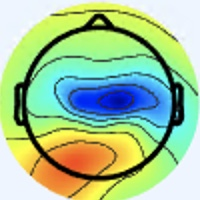

The file beside this chart, header and first rows:
[238 245 255], [238 245 255], [238 245 255], [238 245 255], [238 245 255], [238 245 255], [238 245 255], [238 245 255], [238 245 255], [238 245 255], [238 245 255], [238 245 255], [238 245 255], [238 245 255], [238 245 255], [238 245 255], [238 245 255], [238 245 255], [238 245 255], [238 245 255], [238 245 255], [238 245 255], [238 245 255], [238 245 255]
[238 245 255], [238 245 255], [238 245 255], [238 245 255], [238 245 255], [238 245 255], [238 245 255], [238 245 255], [238 245 255], [238 245 255], [238 245 255], [238 245 255], [238 245 255], [238 245 255], [238 245 255], [238 245 255], [238 245 255], [238 245 255], [238 245 255], [238 245 255], [238 245 255], [238 245 255], [238 245 255], [238 245 255]
[238 245 255], [238 245 255], [238 245 255], [238 245 255], [238 245 255], [238 245 255], [238 245 255], [238 245 255], [238 245 255], [238 245 255], [238 245 255], [238 245 255], [238 245 255], [238 245 255], [238 245 255], [238 245 255], [238 245 255], [238 245 255], [238 245 255], [238 245 255], [238 245 255], [238 245 255], [238 245 255], [238 245 255]
[238 245 255], [238 245 255], [238 245 255], [238 245 255], [238 245 255], [238 245 255], [238 245 255], [238 245 255], [238 245 255], [238 245 255], [238 245 255], [238 245 255], [238 245 255], [238 245 255], [238 245 255], [238 245 255], [238 245 255], [238 245 255], [238 245 255], [238 245 255], [238 245 255], [238 245 255], [238 245 255], [238 245 255]
[238 245 255], [238 245 255], [238 245 255], [238 245 255], [238 245 255], [238 245 255], [238 245 255], [238 245 255], [238 245 255], [238 245 255], [238 245 255], [238 245 255], [238 245 255], [238 245 255], [238 245 255], [238 245 255], [238 245 255], [238 245 255], [238 245 255], [238 245 255], [238 245 255], [238 245 255], [238 245 255], [238 245 255]
[238 245 255], [238 245 255], [238 245 255], [238 245 255], [238 245 255], [238 245 255], [238 245 255], [238 245 255], [238 245 255], [238 245 255], [238 245 255], [238 245 255], [238 245 255], [238 245 255], [238 245 255], [238 245 255], [238 245 255], [238 245 255], [238 245 255], [238 245 255], [238 245 255], [238 245 255], [238 245 255], [238 245 255]
[238 245 255], [238 245 255], [238 245 255], [238 245 255], [238 245 255], [238 245 255], [238 245 255], [238 245 255], [238 245 255], [238 245 255], [238 245 255], [238 245 255], [238 245 255], [238 245 255], [238 245 255], [238 245 255], [238 245 255], [238 245 255], [238 245 255], [238 245 255], [238 245 255], [238 245 255], [238 245 255], [238 245 255]
[238 245 255], [238 245 255], [238 245 255], [238 245 255], [238 245 255], [238 245 255], [238 245 255], [238 245 255], [238 245 255], [238 245 255], [238 245 255], [238 245 255], [238 245 255], [238 245 255], [238 245 255], [238 245 255], [238 245 255], [238 245 255], [238 245 255], [238 245 255], [238 245 255], [238 245 255], [238 245 255], [238 245 255]
[238 245 255], [238 245 255], [238 245 255], [238 245 255], [238 245 255], [238 245 255], [238 245 255], [238 245 255], [238 245 255], [238 245 255], [238 245 255], [238 245 255], [238 245 255], [238 245 255], [238 245 255], [238 245 255], [238 245 255], [238 245 255], [238 245 255], [238 245 255], [238 245 255], [238 245 255], [238 245 255], [238 245 255]
[238 245 255], [238 245 255], [238 245 255], [238 245 255], [238 245 255], [238 245 255], [238 245 255], [238 245 255], [238 245 255], [238 245 255], [238 245 255], [238 245 255], [238 245 255], [238 245 255], [238 245 255], [238 245 255], [238 245 255], [238 245 255], [238 245 255], [238 245 255], [238 245 255], [238 245 255], [238 245 255], [238 245 255]
[238 245 255], [238 245 255], [238 245 255], [238 245 255], [238 245 255], [238 245 255], [238 245 255], [238 245 255], [238 245 255], [238 245 255], [238 245 255], [238 245 255], [238 245 255], [238 245 255], [238 245 255], [238 245 255], [238 245 255], [238 245 255], [238 245 255], [238 245 255], [238 245 255], [238 245 255], [237 246 255], [237 246 255]
[238 245 255], [238 245 255], [238 245 255], [238 245 255], [238 245 255], [238 245 255], [238 245 255], [238 245 255], [238 245 255], [238 245 255], [238 245 255], [238 245 255], [238 245 255], [238 245 255], [238 245 255], [238 245 255], [238 245 255], [238 245 255], [238 245 255], [238 245 255], [238 245 255], [238 245 255], [237 246 255], [237 246 255]
[238 245 255], [238 245 255], [238 245 255], [238 245 255], [238 245 255], [238 245 255], [238 245 255], [238 245 255], [238 245 255], [238 245 255], [238 245 255], [238 245 255], [238 245 255], [238 245 255], [238 245 255], [238 245 255], [238 245 255], [238 245 255], [238 245 255], [238 245 255], [237 246 255], [237 246 255], [237 246 255], [237 246 255]
[238 245 255], [238 245 255], [238 245 255], [238 245 255], [238 245 255], [238 245 255], [238 245 255], [238 245 255], [238 245 255], [238 245 255], [238 245 255], [238 245 255], [238 245 255], [238 245 255], [238 245 255], [238 245 255], [238 245 255], [238 245 255], [238 245 255], [238 245 255], [237 246 255], [237 246 255], [237 246 255], [237 246 255]
[238 245 255], [238 245 255], [238 245 255], [238 245 255], [238 245 255], [238 245 255], [238 245 255], [238 245 255], [238 245 255], [238 245 255], [238 245 255], [238 245 255], [238 245 255], [238 245 255], [238 245 255], [238 245 255], [238 245 255], [238 245 255], [238 245 255], [238 245 255], [237 246 255], [237 246 255], [237 246 255], [237 246 255]
[238 245 255], [238 245 255], [238 245 255], [238 245 255], [238 245 255], [238 245 255], [238 245 255], [238 245 255], [238 245 255], [238 245 255], [238 245 255], [238 245 255], [238 245 255], [238 245 255], [238 245 255], [238 245 255], [238 244 255], [238 244 255], [238 245 255], [238 245 255], [237 246 255], [237 246 255], [237 246 255], [237 246 255]
[238 245 255], [238 245 255], [238 245 255], [238 245 255], [238 245 255], [238 245 255], [238 245 255], [238 245 255], [238 245 255], [238 245 255], [238 245 255], [238 245 255], [238 245 255], [238 245 255], [238 245 255], [238 244 255], [238 244 255], [238 244 255], [238 245 253], [238 245 253], [238 244 255], [238 244 255], [238 245 255], [238 245 255]
[238 245 255], [238 245 255], [238 245 255], [238 245 255], [238 245 255], [238 245 255], [238 245 255], [238 245 255], [238 245 255], [238 245 255], [238 245 255], [238 245 255], [238 245 255], [238 245 255], [238 245 255], [238 244 255], [238 244 255], [238 244 255], [238 245 251], [238 245 251], [238 244 255], [238 244 255], [238 245 255], [238 245 253]
[238 245 255], [238 245 255], [238 245 255], [238 245 255], [238 245 255], [238 245 255], [238 245 255], [238 245 255], [238 245 255], [238 245 255], [238 245 255], [238 245 255], [238 245 255], [238 245 255], [238 245 255], [238 245 255], [238 245 255], [238 245 253], [238 245 251], [238 245 251], [238 244 255], [238 244 255], [237 246 255], [237 246 253]
[238 245 255], [238 245 255], [238 245 255], [238 245 255], [238 245 255], [238 245 255], [238 245 255], [238 245 255], [238 245 255], [238 245 255], [238 245 255], [238 245 255], [238 245 255], [238 245 255], [238 245 255], [238 245 255], [238 245 253], [238 245 253], [238 245 253], [238 245 253], [238 244 255], [237 245 255], [237 246 253], [237 246 251]
[238 245 255], [238 245 255], [238 245 255], [238 245 255], [238 245 255], [238 245 255], [238 245 255], [238 245 255], [238 245 255], [238 245 255], [238 245 255], [238 245 255], [238 245 255], [238 245 255], [238 245 255], [238 245 255], [238 244 255], [238 244 255], [238 244 255], [238 244 255], [237 245 255], [237 245 255], [237 246 251], [236 247 249]
[238 245 255], [238 245 255], [238 245 255], [238 245 255], [238 245 255], [238 245 255], [238 245 255], [238 245 255], [238 245 255], [238 245 255], [238 245 255], [238 245 255], [238 245 255], [238 245 255], [238 245 255], [238 244 255], [238 244 255], [238 244 255], [238 244 255], [238 244 255], [237 245 255], [237 246 253], [236 247 249], [236 248 248]
[238 245 255], [238 245 255], [238 245 255], [238 245 255], [238 245 255], [238 245 255], [238 245 255], [238 245 255], [237 244 254], [237 244 254], [237 244 254], [237 244 254], [236 245 254], [236 245 254], [236 245 254], [236 245 254], [237 243 255], [237 243 255], [238 244 255], [238 245 255], [237 246 253], [237 247 249], [235 247 247], [235 247 247]
[238 245 255], [238 245 255], [238 245 255], [238 245 255], [238 245 255], [238 245 255], [238 245 255], [238 245 255], [237 244 254], [237 244 254], [237 244 254], [237 244 254], [236 245 254], [236 245 254], [236 245 254], [236 245 254], [237 244 254], [237 244 254], [237 244 254], [238 245 253], [237 246 251], [236 246 248], [235 247 247], [235 246 248]
[238 245 255], [238 245 255], [238 245 255], [238 245 255], [238 245 255], [238 245 255], [237 244 254], [237 244 254], [236 245 254], [236 245 254], [236 245 254], [236 245 254], [236 245 254], [236 245 254], [236 245 254], [236 245 254], [237 244 254], [237 244 252], [236 245 252], [237 246 251], [237 247 249], [236 246 248], [236 245 250], [236 245 252]
[238 245 255], [238 245 255], [238 245 255], [238 245 255], [238 245 255], [238 245 255], [237 244 254], [237 244 254], [236 245 254], [236 245 254], [236 245 254], [236 245 254], [236 245 254], [236 245 254], [236 245 254], [236 245 254], [237 244 254], [237 244 252], [236 245 252], [236 245 252], [236 245 250], [236 245 252], [236 245 254], [236 244 255]
[238 245 253], [238 245 253], [238 245 255], [238 245 255], [238 245 255], [238 245 255], [237 244 254], [237 244 254], [236 245 254], [236 245 254], [235 244 253], [235 244 253], [235 244 253], [235 244 253], [235 244 253], [235 244 253], [235 243 254], [235 243 254], [236 244 255], [236 245 254], [237 244 254], [237 243 255], [237 243 255], [237 243 255]
[238 245 253], [238 245 253], [238 245 255], [238 245 255], [238 245 255], [238 245 255], [237 244 254], [237 244 254], [236 245 254], [236 245 254], [236 245 254], [236 245 254], [235 244 253], [235 244 253], [235 244 253], [235 244 253], [236 244 255], [236 244 255], [236 244 255], [236 245 254], [237 244 254], [238 244 255], [240 243 255], [241 245 255]
[238 245 253], [238 245 253], [238 245 253], [238 245 253], [238 245 255], [238 245 255], [236 245 254], [236 245 254], [236 245 254], [236 245 254], [236 245 254], [236 245 254], [236 245 254], [236 245 254], [236 245 254], [236 245 254], [235 245 254], [236 245 254], [236 245 252], [237 244 252], [240 244 253], [241 245 254], [243 245 255], [244 247 255]
[238 245 253], [238 245 253], [238 245 253], [238 245 253], [238 245 255], [238 245 255], [236 245 254], [236 245 254], [236 245 254], [236 245 254], [236 245 254], [236 245 254], [236 245 254], [236 245 254], [236 245 254], [236 245 254], [235 245 254], [235 245 254], [237 244 252], [238 245 251], [241 246 252], [244 247 254], [245 248 255], [249 250 255]
[238 245 253], [238 245 253], [238 245 253], [238 245 253], [238 245 253], [238 245 253], [236 245 254], [236 245 254], [236 245 254], [236 245 254], [236 245 254], [236 245 254], [236 245 254], [236 245 254], [235 245 254], [235 245 254], [235 245 255], [235 245 254], [237 244 252], [238 245 253], [241 245 254], [245 248 255], [249 249 255], [251 250 255]
[238 245 251], [238 245 251], [238 245 253], [238 245 253], [238 245 255], [238 245 255], [236 245 254], [236 245 254], [236 245 254], [236 245 254], [236 245 254], [236 245 254], [236 245 254], [236 245 254], [235 245 255], [235 245 255], [235 245 255], [236 245 254], [237 244 252], [240 244 253], [243 246 253], [247 247 255], [250 250 255], [252 251 255]
[238 246 249], [238 246 249], [238 245 251], [238 245 255], [238 244 255], [238 244 255], [238 244 255], [238 245 255], [238 245 255], [238 245 253], [237 246 253], [237 246 253], [237 246 255], [236 244 255], [236 244 255], [236 244 255], [235 245 255], [237 246 255], [236 243 251], [239 244 250], [241 244 249], [245 246 251], [250 250 255], [247 247 255]
[238 246 249], [238 246 249], [238 245 251], [238 245 255], [238 244 255], [238 244 255], [238 244 255], [238 244 255], [238 245 255], [238 245 253], [237 246 253], [237 246 253], [237 246 255], [236 244 255], [236 244 255], [236 244 255], [236 245 254], [236 245 252], [236 243 251], [240 244 253], [241 244 251], [245 246 251], [248 248 255], [243 246 251]
[238 245 251], [238 245 251], [238 245 253], [238 245 253], [238 245 255], [238 244 255], [237 245 255], [237 245 255], [237 245 255], [237 246 255], [238 245 255], [238 245 253], [238 245 253], [238 245 253], [238 245 253], [236 245 252], [236 245 250], [236 245 250], [236 243 251], [240 244 255], [241 243 255], [242 245 254], [243 246 253], [239 245 245]
[238 245 253], [238 245 253], [238 245 253], [238 245 253], [238 245 253], [238 245 255], [237 246 255], [237 245 255], [237 245 255], [237 245 255], [238 244 255], [238 245 255], [238 245 251], [238 246 249], [239 247 250], [239 247 250], [237 247 249], [236 245 250], [236 243 251], [237 244 254], [239 243 252], [239 244 250], [235 244 243], [232 245 227]
[240 244 255], [240 244 253], [238 245 253], [238 245 253], [237 246 253], [237 246 253], [237 246 255], [237 245 255], [237 245 255], [237 245 255], [238 244 255], [238 245 255], [240 245 251], [241 246 249], [242 248 248], [241 250 249], [239 249 251], [238 247 252], [238 245 253], [238 245 253], [238 246 249], [233 244 238], [225 240 219], [218 240 191]
[240 244 255], [240 244 255], [238 245 253], [238 245 253], [237 246 251], [237 246 251], [237 246 253], [237 246 255], [237 245 255], [237 245 255], [238 244 255], [238 245 255], [241 246 252], [243 248 251], [244 250 248], [245 251 249], [242 250 252], [241 248 254], [241 248 255], [240 250 252], [238 249 245], [229 244 221], [213 235 186], [203 235 150]
[240 244 255], [240 244 255], [238 245 253], [238 245 253], [237 246 251], [237 246 251], [237 246 253], [237 246 255], [237 246 255], [237 246 255], [238 245 255], [238 245 253], [242 247 253], [245 249 252], [247 251 252], [248 252 253], [246 252 252], [242 250 252], [242 249 255], [240 250 249], [236 250 237], [224 245 202], [204 237 148], [196 236 114]
[240 244 255], [240 244 255], [238 245 255], [238 245 253], [237 246 253], [237 246 251], [237 246 253], [237 246 253], [237 246 253], [237 246 253], [238 245 255], [239 246 254], [243 246 253], [245 248 253], [250 251 255], [249 253 255], [248 252 255], [242 250 252], [241 249 251], [237 250 241], [233 252 224], [222 248 185], [202 240 127], [194 239  96]
[240 244 255], [240 244 255], [238 245 255], [238 245 253], [237 246 253], [237 246 253], [237 246 251], [237 246 251], [236 245 250], [236 245 250], [236 243 251], [237 244 250], [243 246 255], [242 245 254], [245 245 255], [246 249 255], [246 249 254], [241 250 249], [236 245 244], [230 245 226], [223 247 199], [212 244 161], [202 243 121], [198 246 100]
[240 244 255], [240 244 255], [238 245 255], [238 245 255], [237 246 255], [237 246 253], [237 246 253], [237 246 251], [236 245 250], [237 246 251], [237 244 250], [239 244 250], [240 244 253], [240 243 252], [242 242 254], [242 245 254], [246 251 255], [243 252 249], [235 248 231], [223 244 203], [215 243 168], [207 244 138], [200 246 112], [200 250 101]
[238 244 255], [238 244 255], [238 244 255], [238 245 255], [237 246 255], [237 246 253], [237 246 253], [237 246 253], [238 245 251], [238 245 251], [240 245 251], [239 244 250], [239 243 252], [237 241 252], [237 239 252], [238 240 252], [245 250 255], [242 252 241], [232 250 210], [217 245 171], [206 242 132], [201 245 110], [199 248 104], [199 253 105]
[238 244 255], [238 244 255], [238 244 255], [238 245 255], [237 246 255], [237 246 255], [237 246 253], [237 246 253], [237 244 252], [237 244 252], [239 243 252], [239 243 252], [238 242 251], [237 241 250], [237 241 250], [237 242 248], [239 247 249], [236 250 227], [226 251 185], [213 248 144], [203 247 112], [197 247  96], [196 250 102], [198 253 108]
[237 245 255], [237 245 255], [237 246 255], [237 246 255], [238 245 255], [238 245 253], [237 244 254], [237 244 254], [238 242 253], [238 242 253], [238 242 253], [238 242 251], [236 243 249], [238 246 249], [239 247 249], [238 247 246], [232 243 237], [226 243 207], [217 248 155], [209 250 120], [201 250  99], [194 247  94], [193 248 105], [194 250 113]
[237 245 255], [237 245 255], [237 246 255], [237 246 253], [238 245 253], [237 244 252], [237 244 254], [236 242 254], [238 242 254], [236 240 252], [236 240 252], [237 241 250], [237 245 248], [240 249 248], [241 250 245], [239 252 235], [225 242 206], [214 241 172], [207 244 130], [202 250 106], [198 249  96], [192 247  94], [189 246 107], [191 247 112]
[236 246 255], [236 246 255], [237 246 255], [237 246 253], [237 244 252], [237 244 252], [238 242 253], [238 242 254], [238 241 255], [235 238 255], [235 238 253], [236 240 251], [237 245 247], [240 249 244], [240 252 240], [236 252 215], [218 246 159], [207 245 126], [202 243 111], [198 247 104], [194 246 101], [191 246 103], [189 245 108], [187 245 109]
[236 246 255], [236 246 255], [237 246 253], [237 246 253], [237 244 252], [236 243 251], [238 242 253], [237 241 253], [239 240 255], [236 237 255], [235 238 253], [236 240 249], [237 246 243], [239 252 234], [237 254 220], [230 255 187], [211 249 128], [205 249 104], [199 247 103], [195 247 103], [192 246 106], [189 246 107], [187 245 107], [184 242 106]
[237 247 255], [236 246 255], [236 247 253], [236 247 253], [236 244 255], [237 244 254], [239 243 252], [240 243 252], [242 241 255], [243 242 255], [239 241 255], [237 242 246], [234 246 232], [230 251 210], [222 252 178], [216 253 148], [204 250 115], [200 250 101], [197 249 102], [196 249 105], [193 250 109], [189 248 108], [188 246 108], [186 247 110]
[236 246 255], [236 246 255], [236 246 255], [236 246 255], [237 245 255], [238 247 255], [241 246 252], [242 245 250], [245 245 255], [245 245 255], [242 244 255], [237 246 245], [232 247 226], [224 249 194], [214 250 154], [205 250 123], [201 250 106], [197 252  99], [197 251 103], [196 251 106], [193 250 109], [191 250 110], [188 249 110], [188 249 112]
[237 246 253], [237 246 255], [237 246 255], [238 247 255], [238 247 255], [239 248 255], [242 247 251], [243 248 251], [245 249 252], [245 248 253], [245 248 255], [239 248 245], [230 246 219], [215 243 182], [204 243 137], [197 245 110], [197 249 102], [197 251 101], [197 251 103], [196 251 106], [193 250 109], [192 251 111], [190 251 112], [189 250 111]
[236 245 254], [237 246 255], [237 245 255], [238 247 255], [238 247 254], [240 247 253], [241 249 252], [243 248 251], [245 249 250], [243 249 249], [244 249 252], [238 250 238], [225 246 207], [209 241 166], [201 241 127], [195 243 105], [195 249 101], [196 252 101], [197 252 106], [194 252 106], [192 251 109], [193 252 112], [191 252 113], [190 251 112]
[238 244 255], [238 244 255], [238 244 255], [238 245 255], [239 246 252], [240 247 253], [240 247 255], [241 248 255], [242 247 251], [241 247 247], [239 250 244], [235 251 225], [220 245 187], [205 242 149], [199 243 120], [196 247 106], [195 249 103], [196 251 105], [197 252 106], [193 251 105], [191 250 108], [192 251 111], [190 251 112], [189 250 111]
[240 243 255], [238 244 255], [238 244 255], [238 245 255], [239 246 252], [239 246 252], [240 247 255], [240 247 255], [239 246 252], [236 247 243], [235 249 232], [227 250 206], [212 245 164], [200 242 132], [197 246 118], [197 250 110], [195 250 107], [194 252 106], [194 252 106], [192 251 107], [191 250 108], [189 250 110], [189 250 111], [188 249 112]
[241 243 255], [240 244 255], [240 244 255], [241 245 254], [239 246 252], [239 247 250], [238 247 252], [239 248 253], [236 246 248], [232 245 236], [229 248 216], [220 249 183], [206 245 138], [197 244 114], [196 248 114], [197 251 113], [195 252 111], [193 252 108], [192 251 107], [192 251 109], [192 251 109], [189 250 110], [188 249 110], [187 249 112]
[242 244 255], [242 244 255], [241 245 255], [241 245 254], [239 246 252], [239 247 250], [239 249 251], [238 250 250], [233 245 243], [227 246 226], [224 251 198], [215 251 163], [200 246 121], [193 244 103], [195 249 111], [195 251 114], [195 254 114], [193 252 110], [191 250 108], [190 252 109], [190 252 109], [188 251 110], [187 249 112], [188 250 115]
[241 244 253], [242 245 254], [242 244 255], [242 246 255], [239 246 252], [238 246 249], [240 250 249], [236 249 240], [228 246 230], [220 245 206], [217 249 174], [208 250 142], [198 249 112], [194 250 101], [192 249 108], [194 252 114], [192 250 112], [190 251 111], [189 250 110], [188 251 110], [187 250 109], [186 250 110], [186 250 112], [186 249 116]
[242 245 252], [242 245 254], [241 243 255], [241 245 255], [241 245 254], [238 248 250], [239 251 249], [233 249 238], [225 247 224], [217 245 194], [209 248 155], [203 249 125], [196 249 105], [193 252 100], [191 250 108], [190 251 112], [189 250 111], [188 251 111], [188 251 111], [186 250 110], [186 250 110], [186 250 112], [184 250 114], [184 250 118]
[245 246 251], [244 244 252], [240 242 254], [240 244 255], [241 245 255], [238 247 254], [238 249 253], [230 247 239], [222 247 218], [212 244 181], [203 246 138], [197 247 112], [193 248 103], [193 251 104], [191 250 108], [189 250 110], [189 250 111], [187 250 110], [187 250 110], [186 250 112], [186 250 112], [184 250 114], [183 250 118], [183 250 119]
[245 245 253], [244 244 252], [240 242 254], [240 244 255], [238 244 255], [237 246 255], [236 247 251], [229 247 235], [218 244 205], [206 242 168], [198 246 128], [194 247 105], [191 248 105], [193 252 108], [189 251 108], [188 249 109], [187 250 110], [187 250 110], [186 250 112], [184 250 114], [183 249 113], [182 250 115], [180 250 118], [179 250 120]
[242 245 254], [243 246 255], [241 244 253], [241 245 255], [237 243 255], [233 244 250], [232 246 246], [225 247 226], [212 242 188], [202 242 153], [197 247 122], [195 250 107], [192 249 106], [193 252 110], [189 251 108], [189 250 110], [188 251 111], [188 251 111], [186 250 112], [184 250 114], [182 249 117], [179 249 117], [177 248 118], [176 248 120]
... 139 more rows
